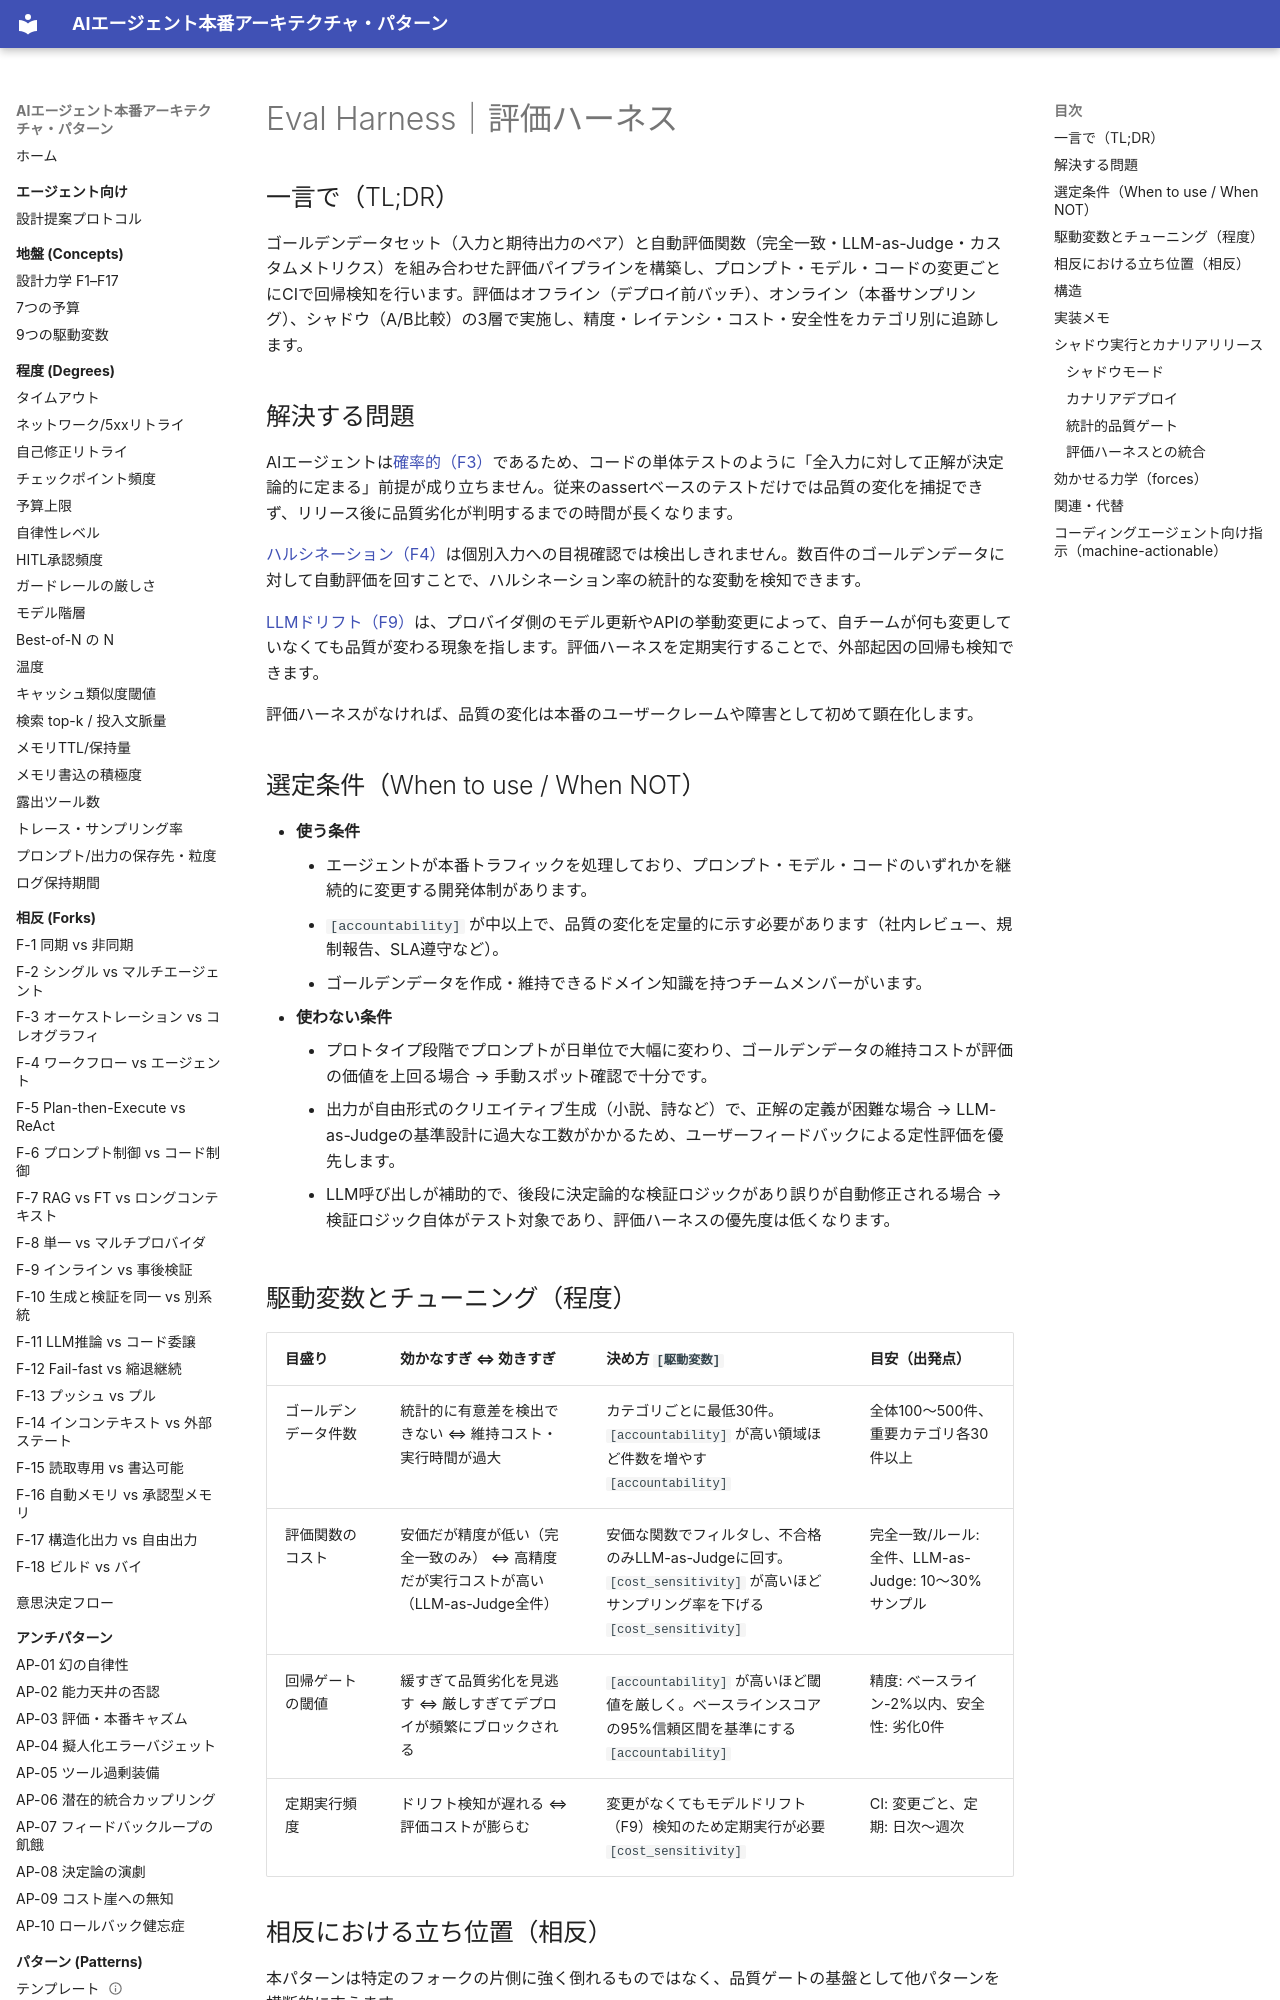

repository: shibuiwilliam/agent-reference-architectures · page: patterns/g-observability-ops/g4-eval-harness/index.html · generator: mkdocs

---
id: G4
slug: g4-eval-harness
title: "Eval Harness｜評価ハーネス"
domain: g-observability-ops
status: stable
layer: L5-pattern
summary: "ゴールデンデータセットと自動評価関数でエージェントの品質を定量測定し、変更の回帰を検知する。"
forces: [F3, F4, F9]
driving_variables: [accountability, cost_sensitivity]
forks: []
related_patterns: [D5, E3, G1, A2]
alternatives: []
tags: [observability, eval, testing, regression, quality, harness]
---

# Eval Harness｜評価ハーネス

## 一言で（TL;DR）

ゴールデンデータセット（入力と期待出力のペア）と自動評価関数（完全一致・LLM-as-Judge・カスタムメトリクス）を組み合わせた評価パイプラインを構築し、プロンプト・モデル・コードの変更ごとにCIで回帰検知を行います。評価はオフライン（デプロイ前バッチ）、オンライン（本番サンプリング）、シャドウ（A/B比較）の3層で実施し、精度・レイテンシ・コスト・安全性をカテゴリ別に追跡します。

## 解決する問題

AIエージェントは[確率的（F3）](../../concepts/design-forces.md)であるため、コードの単体テストのように「全入力に対して正解が決定論的に定まる」前提が成り立ちません。従来のassertベースのテストだけでは品質の変化を捕捉できず、リリース後に品質劣化が判明するまでの時間が長くなります。

[ハルシネーション（F4）](../../concepts/design-forces.md)は個別入力への目視確認では検出しきれません。数百件のゴールデンデータに対して自動評価を回すことで、ハルシネーション率の統計的な変動を検知できます。

[LLMドリフト（F9）](../../concepts/design-forces.md)は、プロバイダ側のモデル更新やAPIの挙動変更によって、自チームが何も変更していなくても品質が変わる現象を指します。評価ハーネスを定期実行することで、外部起因の回帰も検知できます。

評価ハーネスがなければ、品質の変化は本番のユーザークレームや障害として初めて顕在化します。

## 選定条件（When to use / When NOT）

- **使う条件**
    - エージェントが本番トラフィックを処理しており、プロンプト・モデル・コードのいずれかを継続的に変更する開発体制があります。
    - `[accountability]` が中以上で、品質の変化を定量的に示す必要があります（社内レビュー、規制報告、SLA遵守など）。
    - ゴールデンデータを作成・維持できるドメイン知識を持つチームメンバーがいます。
- **使わない条件**
    - プロトタイプ段階でプロンプトが日単位で大幅に変わり、ゴールデンデータの維持コストが評価の価値を上回る場合 → 手動スポット確認で十分です。
    - 出力が自由形式のクリエイティブ生成（小説、詩など）で、正解の定義が困難な場合 → LLM-as-Judgeの基準設計に過大な工数がかかるため、ユーザーフィードバックによる定性評価を優先します。
    - LLM呼び出しが補助的で、後段に決定論的な検証ロジックがあり誤りが自動修正される場合 → 検証ロジック自体がテスト対象であり、評価ハーネスの優先度は低くなります。

## 駆動変数とチューニング（程度）

| 目盛り | 効かなすぎ ⇔ 効きすぎ | 決め方 `[駆動変数]` | 目安（出発点） |
|---|---|---|---|
| ゴールデンデータ件数 | 統計的に有意差を検出できない ⇔ 維持コスト・実行時間が過大 | カテゴリごとに最低30件。`[accountability]` が高い領域ほど件数を増やす `[accountability]` | 全体100〜500件、重要カテゴリ各30件以上 |
| 評価関数のコスト | 安価だが精度が低い（完全一致のみ） ⇔ 高精度だが実行コストが高い（LLM-as-Judge全件） | 安価な関数でフィルタし、不合格のみLLM-as-Judgeに回す。`[cost_sensitivity]` が高いほどサンプリング率を下げる `[cost_sensitivity]` | 完全一致/ルール: 全件、LLM-as-Judge: 10〜30%サンプル |
| 回帰ゲートの閾値 | 緩すぎて品質劣化を見逃す ⇔ 厳しすぎてデプロイが頻繁にブロックされる | `[accountability]` が高いほど閾値を厳しく。ベースラインスコアの95%信頼区間を基準にする `[accountability]` | 精度: ベースライン-2%以内、安全性: 劣化0件 |
| 定期実行頻度 | ドリフト検知が遅れる ⇔ 評価コストが膨らむ | 変更がなくてもモデルドリフト（F9）検知のため定期実行が必要 `[cost_sensitivity]` | CI: 変更ごと、定期: 日次〜週次 |
